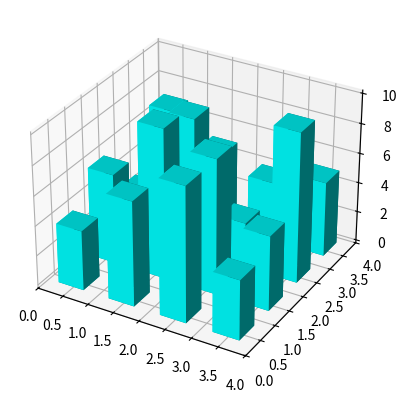

The script that saved this image:
# 3D Histogram
from mpl_toolkits.mplot3d import Axes3D
import matplotlib.pyplot as plt
import numpy as np

fig = plt.figure()
ax = fig.add_subplot(111, projection='3d')
x, y = np.random.rand(2, 100) * 4
hist, xedges, yedges = np.histogram2d(x, y, bins=4, range=[[0, 4], [0, 4]])
xpos, ypos = np.meshgrid(xedges[:-1] + 0.25, yedges[:-1] + 0.25)
xpos = xpos.flatten('F')
ypos = ypos.flatten('F')
zpos = np.zeros_like(xpos)
dx = 0.5 * np.ones_like(zpos)
dy = dx.copy()
dz = hist.flatten()

ax.bar3d(xpos, ypos, zpos, dx, dy, dz, color='cyan', zsort='average')

plt.show()

